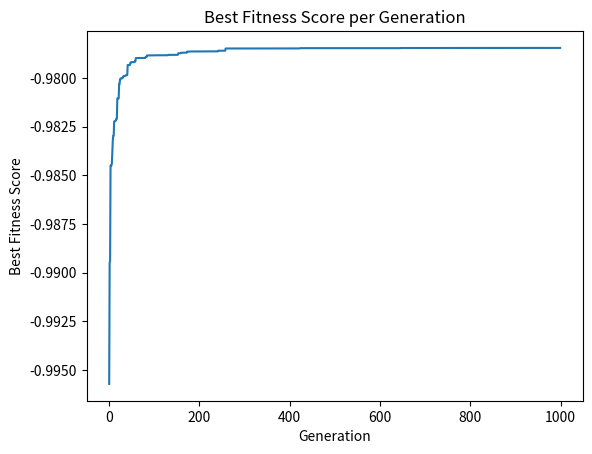

Python code for this plot:
import numpy as np
import random
import matplotlib.pyplot as plt

# Activation function
def sigmoid(x):
    return 1 / (1 + np.exp(-x))

def predict(weights, inputs):
    layer1_weights = weights[:6].reshape(2, 3)
    layer2_weights = weights[6:].reshape(3, 1)

    layer1 = sigmoid(np.dot(inputs, layer1_weights))
    output = sigmoid(np.dot(layer1, layer2_weights))

    return output

def fitness_function(weights):
    xor_inputs = np.array([[0, 0], [0, 1], [1, 0], [1, 1]])
    xor_outputs = np.array([[0], [1], [1], [0]])

    predictions = predict(weights, xor_inputs)
    errors = (predictions - xor_outputs) ** 2

    return -np.sum(errors) # The fitness function needs to be maximized

def generate_initial_population(population_size, chromosome_length):
    return [np.random.uniform(-1, 1, chromosome_length) for _ in range(population_size)]

def selection(population, fitness_scores, num_parents):
    scores = [float(score) for score in fitness_scores]
    sorted_population = [x for _, x in sorted(zip(scores, population), key=lambda pair: pair[0], reverse=True)]
    return sorted_population[:num_parents]

def crossover(parents, offspring_size):
    offspring = []
    for _ in range(offspring_size):
        parent1 = random.choice(parents)
        parent2 = random.choice(parents)
        crossover_point = random.randint(1, len(parent1)-1)
        offspring.append(np.hstack((parent1[:crossover_point], parent2[crossover_point:])))

    return offspring

def mutation(offspring, mutation_rate):
    mutated_offspring = []
    for child in offspring:
        mutated_child = np.copy(child)
        for i in range(len(mutated_child)):
            if random.random() < mutation_rate:
                mutated_child[i] = np.random.uniform(-1, 1)

        mutated_offspring.append(mutated_child)

    return mutated_offspring

def genetic_algorithm(population_size, chromosome_length, num_generations, num_parents, mutation_rate):
    population = generate_initial_population(population_size, chromosome_length)
    best_fitness_scores = []

    for generation in range(num_generations):
        fitness_scores = [fitness_function(individual) for individual in population]
        best_fitness_scores.append(max(fitness_scores))
        parents = selection(population, fitness_scores, num_parents)
        offspring = crossover(parents, population_size - num_parents)
        offspring = mutation(offspring, mutation_rate)
        population = parents + offspring

    best_individual = max(population, key=fitness_function)
    return best_individual, best_fitness_scores

if __name__ == "__main__":
    population_size = 100
    chromosome_length = 9
    num_generations = 1000
    num_parents = 20
    mutation_rate = 0.1

    best_weights, best_fitness_scores = genetic_algorithm(population_size, chromosome_length, num_generations, num_parents, mutation_rate)

    # Plot the best fitness scores over generations
    plt.plot(best_fitness_scores)
    plt.xlabel("Generation")
    plt.ylabel("Best Fitness Score")
    plt.title("Best Fitness Score per Generation")
    plt.show()

    xor_inputs = np.array([[0, 0], [0, 1], [1, 0], [1, 1]])
    predictions = predict(best_weights, xor_inputs)

    print("Predictions:")
    print(predictions.round())
